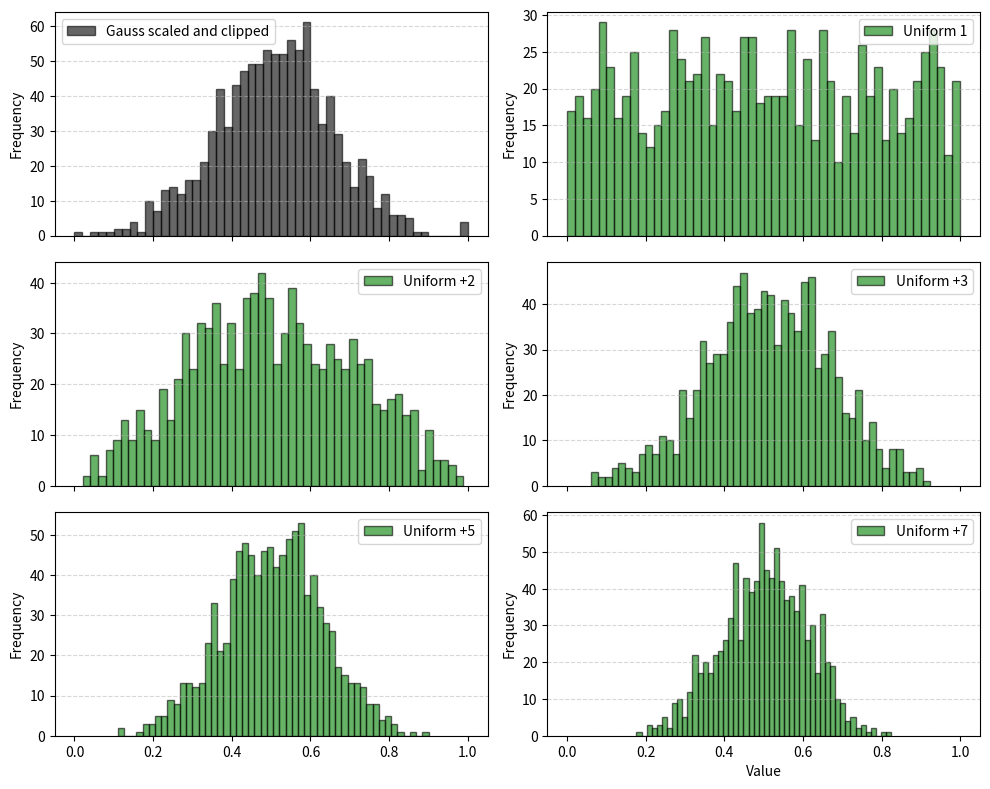

Write Python code to recreate this figure.
# while most things in nature follow a gaussian (= normal) destribution you might want to use it to simulate randomness in your game
# Rather than using random.gauss that has outputs from +inf to -inf, 
# for game design its better to have constrained random gaussian either via cliping (more expensive)
# or by adding 3 random numbers together which is enough for a pseudo gaussian destribution at cheap cost

import random
import matplotlib.pyplot as plt
from collections import Counter
import time

start_time = time.time()
numbersR1 = [random.random() for _ in range(1000)]
end_time = time.time()
generation_time = end_time - start_time
print(f"Time to generate 1000 random numbers: {generation_time:.9f} seconds")

start_time = time.time()
numbers1 = [random.random() for _ in range(1000)]
numbers2 = [random.random() for _ in range(1000)]
numbersR2 = [(a + b)/2 for a, b in zip(numbers1, numbers2)]
end_time = time.time()
generation_time = end_time - start_time
print(f"Time to generate 2000 random numbers: {generation_time:.9f} seconds")


start_time = time.time()
numbers1 = [random.random() for _ in range(1000)]
numbers2 = [random.random() for _ in range(1000)]
numbers3 = [random.random() for _ in range(1000)]
numbersR3 = [(a + b + c)/3 for a, b, c in zip(numbers1, numbers2, numbers3)]
end_time = time.time()
generation_time = end_time - start_time
print(f"Time to generate 3000 random numbers: {generation_time:.9f} seconds")

start_time = time.time()
numbers1 = [random.random() for _ in range(1000)]
numbers2 = [random.random() for _ in range(1000)]
numbers3 = [random.random() for _ in range(1000)]
numbers4 = [random.random() for _ in range(1000)]
numbers5 = [random.random() for _ in range(1000)]
numbersR5 = [(a + b + c + d + e)/5 for a, b, c, d, e in zip(numbers1, numbers2, numbers3, numbers4, numbers5)]
end_time = time.time()
generation_time = end_time - start_time
print(f"Time to generate 5000 random numbers: {generation_time:.9f} seconds")

start_time = time.time()
numbers1 = [random.random() for _ in range(1000)]
numbers2 = [random.random() for _ in range(1000)]
numbers3 = [random.random() for _ in range(1000)]
numbers4 = [random.random() for _ in range(1000)]
numbers5 = [random.random() for _ in range(1000)]
numbers6 = [random.random() for _ in range(1000)]
numbers7 = [random.random() for _ in range(1000)]
numbersR7 = [(a + b + c + d + e + f + g)/7 for a, b, c, d, e, f, g in zip(numbers1, numbers2, numbers3, numbers4, numbers5, numbers6, numbers7)]
end_time = time.time()
generation_time = end_time - start_time
print(f"Time to generate 7000 random numbers: {generation_time:.9f} seconds")


start_time = time.time()
numbersG1 = [max(min(random.gauss(0.5, 0.15), 1), 0) for _ in range(1000)]
end_time = time.time()
generation_time = end_time - start_time
print(f"Time to generate 1000 random gaussian numbers: {generation_time:.9f} seconds")

datasets = [
    (numbersG1, 'Gauss scaled and clipped', 'black'),
    (numbersR1, 'Uniform 1', 'green'),
    (numbersR2, 'Uniform +2', 'green'),
    (numbersR3, 'Uniform +3', 'green'),
    (numbersR5, 'Uniform +5', 'green'),
    (numbersR7, 'Uniform +7', 'green'),
]

fig, axs = plt.subplots(3, 2, figsize=(10, 8), sharex=True)

axs = axs.flatten()

for ax, (data, label, color) in zip(axs, datasets):
    ax.hist(data, bins=50, color=color, edgecolor='black', alpha=0.6, label=label)
    ax.set_ylabel('Frequency')
    ax.legend()
    ax.grid(True, axis='y', linestyle='--', alpha=0.5)

axs[-1].set_xlabel('Value')


plt.tight_layout()
plt.show()



